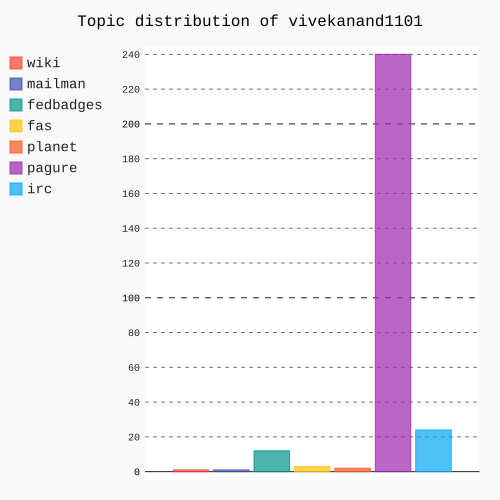

The data file committed next to this chart (first rows):
Start Date :, 05/23/2016
End Date  :, 08/15/2016
Username, Category, Activity Count, Percentage
vivekanand1101, Wiki, 1, 0.35%
vivekanand1101, Mailman, 1, 0.35%
vivekanand1101, Fedbadges, 12, 4.24%
vivekanand1101, Fas, 3, 1.06%
vivekanand1101, Planet, 2, 0.71%
vivekanand1101, Pagure, 240, 84.81%
vivekanand1101, Irc, 24, 8.48%
, Total :, 283
